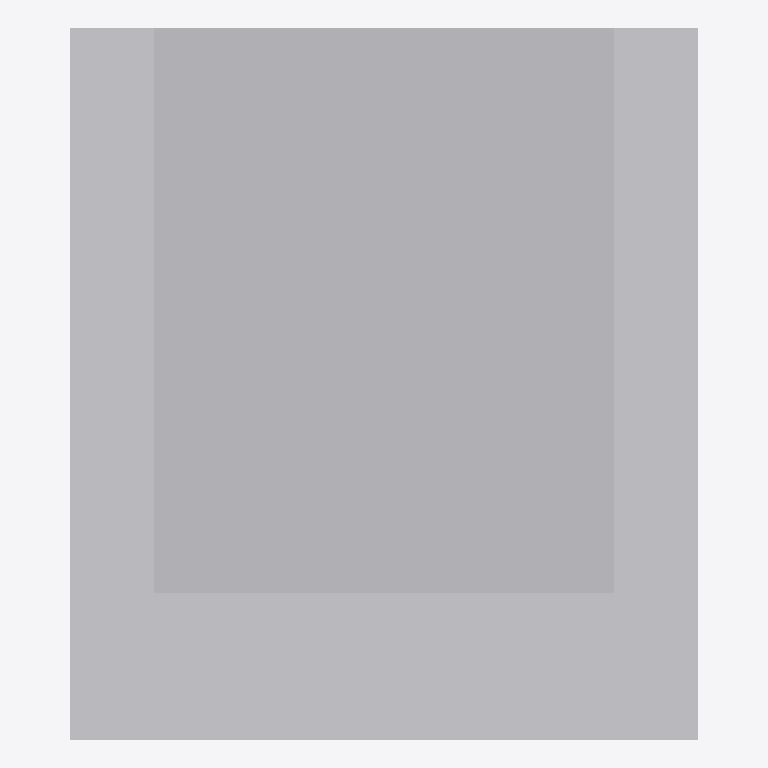
Plan cut of the same IFC building model at storey 'Level 1' (level 0.00 m, cut at 1.40 m), seen from above with north up, elements coloured by IFC class: 1 other element (light grey). Cut surfaces are drawn darker.
Extent 0.8 m × 0.9 m × 1.9 m (x, y, z). Storeys (1): Level 1 at 0.00 m. Elements (1): 1 IfcElectricAppliance.

HEADER;
FILE_DESCRIPTION(('ViewDefinition [CoordinationView]'),'2;1');
FILE_NAME('','2026-11-13T12:54:29',(''),(''),'IfcOpenShell 0.8.0','IfcOpenShell 0.8.0','');
FILE_SCHEMA(('IFC4'));
ENDSEC;
DATA;
#9=IFCPROJECT('2S6C9GJ0L1sueIp1INYCur',$,'Project',$,$,$,$,(#8),#5);
#10=IFCSITE('1$jXEBiTn4RvDlEL$HDHEo',$,'Site',$,$,$,$,$,.ELEMENT.,$,$,$,$,$);
#12=IFCBUILDING('2VpnxzhUr87Aq6tLmwuOw7',$,'Building',$,$,$,$,$,.ELEMENT.,$,$,$);
#16=IFCBUILDINGSTOREY('1VBVXBof96yvRaXk6ZAOLW',$,'Level 1',$,$,#21,$,$,.ELEMENT.,0.0);
#18=IFCELECTRICAPPLIANCE('2SZGdcVjHBd9AEro9y9Of3',$,$,$,$,#37,#42,$,.KITCHENMACHINE.);
ENDSEC;
